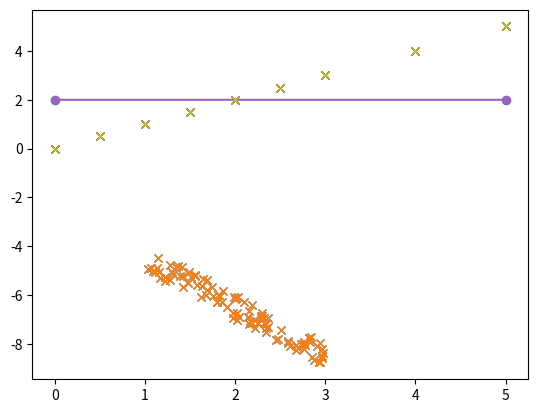
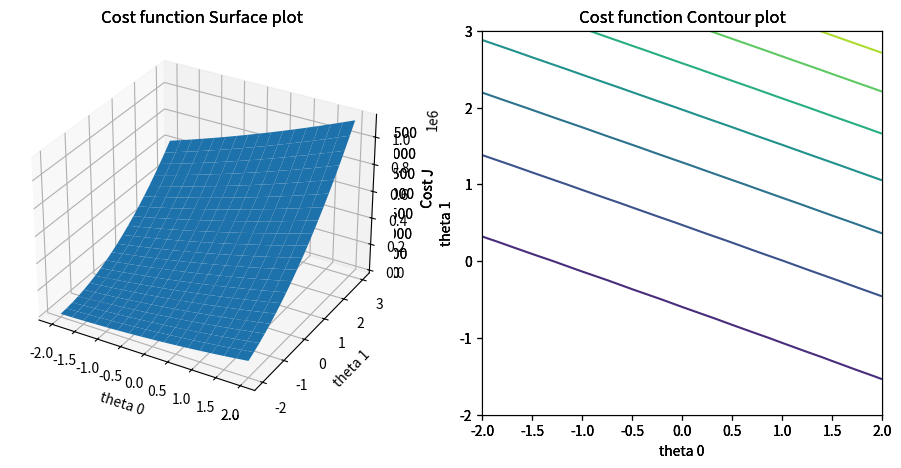
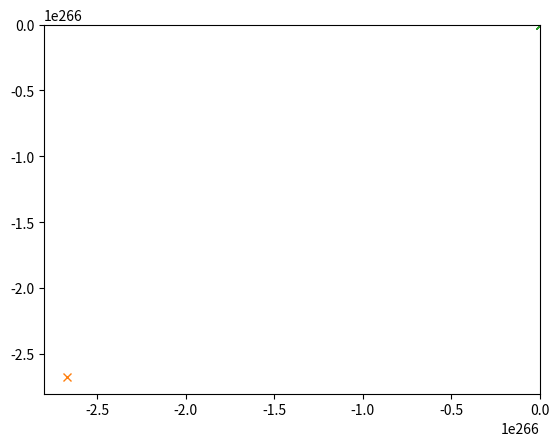

Here is the Python script that generated these plots, in order:
import numpy as np
from matplotlib import pyplot as plt

def gradient_descent(x, y, t, alpha, m, max_steps):
    thetaHist = np.empty([max_steps,2])
    for i in range(0,max_steps):
        cost = cost_function(x,y,t)
        t = t- (1/m) * alpha * cost
        thetaHist[i] = t
    return t, thetaHist

def cost_function(x, y, theta):
    # HERE YOU HAVE TO IMPLEMENT THE COST FUNCTION
    t_transpose = np.transpose(theta)
    ht = np.dot(x,t_transpose)
    cost = 0
    for i in range(len(x)):
        cost += (ht[i]-y[i]) ** 2

    return cost / 2 * len(x)

def init():
    x = np.array([[1, 0], [1, 0.5], [1, 1], [1, 1.5], [1, 2], [1, 2.5], [1, 3], [1, 4], [1, 5]])
    y = np.array([0, 0.5, 1, 1.5, 2, 2.5, 3, 4, 5])
    return x, y


def init_coefficients(a1, b1, a2, b2):
    x = b1 + a1 * np.random.rand(100, )
    x_ = np.c_[np.ones((100, 1)), x]  # add x0 = 1 to each instance
    y = b2 + a2 * x + np.random.rand(100, )
    return x_, y

def plot_cost_function(x, y, theta0, theta1, m, J):

    for i in range(0, len(theta0)):
        for j in range(0, len(theta1)):
            c = cost_function(x, y, [theta0[i], theta1[j]])
            J[i, j] = c

    theta0, theta1 = np.meshgrid(theta0, theta1)
    fig2 = plt.figure(2)
    ax = fig2.add_subplot(121, projection="3d")
    ax.plot_surface(theta0, theta1, np.transpose(J))
    ax.set_xlabel('theta 0')
    ax.set_ylabel('theta 1')
    ax.set_zlabel('Cost J')
    ax.set_title('Cost function Surface plot')
    ax = fig2.add_subplot(122)
    ax.contour(theta0, theta1, np.transpose(J))
    ax.set_xlabel('theta 0')
    ax.set_ylabel('theta 1')
    ax.set_title('Cost function Contour plot')
    fig2.subplots_adjust(bottom=0.1, right=1.5, top=0.9)
    plt.show()
    return J, theta0, theta1

def plot_hypothesis_function(th, x, y, alpha, m, max_steps, theta0, theta1, J, hist):
    t, thetaHist = gradient_descent(x, y, th, alpha, m, max_steps)
    if hist:
        plt.figure(3)
        plt.contour(theta0, theta1, np.transpose(J))
        plt.plot(thetaHist[:, 0], thetaHist[:, 1], 'x')
        plt.show()
    xs = np.array([x.min(), x.max()])
    h = np.array([[t[1] * xs[0] + t[0]], [t[1] * xs[1] + t[0]]])
    plt.figure(1)
    plt.plot(x[:, 1], y, 'x')  # Data
    plt.plot(xs, h, '-o')  # hypothesis function
    plt.show()
    return



def test(th, x, y, alpha, max_steps, data, cost):
    theta0 = np.arange(-2, 2.01, 0.25)
    theta1 = np.arange(-2, 3.01, 0.25)
    J = np.zeros((len(theta0), len(theta1)))
    m, n = np.shape(x)
    if data:
        plt.figure(1)  # An empty figure with no axes
        plt.plot(x[:, 1], y, 'x')
        plt.show()
    if cost:
        J, theta0, theta1 = plot_cost_function(x, y, theta0, theta1, m, J)
        plot_hypothesis_function(th, x, y, alpha, m, max_steps, theta0, theta1, J, True)
    else :
        plot_hypothesis_function(th, x, y, alpha, m, max_steps, theta0, theta1, J, False)
    plt.show()
    return

X, Y = init()
thetaN = [2, 0]
a = 0.05  # learning parameter
m_steps = 1000  # number of iterations that the algorithm is running
test(thetaN, X, Y, a, m_steps, True, True)


a = 1e-8  # learning parameter
m_steps = 1000  # number of iterations that the algorithm is running
test(thetaN, X, Y, a, m_steps, False, False)

a = 1  # learning parameter
m_steps = 1000  # number of iterations that the algorithm is running
test(thetaN, X, Y , a, m_steps, False, False)

thetaN = [-200, 100]
a = 0.05  # learning parameter
m_steps = 1000  # number of iterations that the algorithm is running
test(thetaN, X, Y, a, m_steps, True, True)


X, Y = init_coefficients(2,1,-2,-3)
thetaN = np.random.rand(2,)
a = 0.05  # learning parameter
m_steps = 1000  # number of iterations that the algorithm is running
test(thetaN, X, Y, a, m_steps, True, True)

